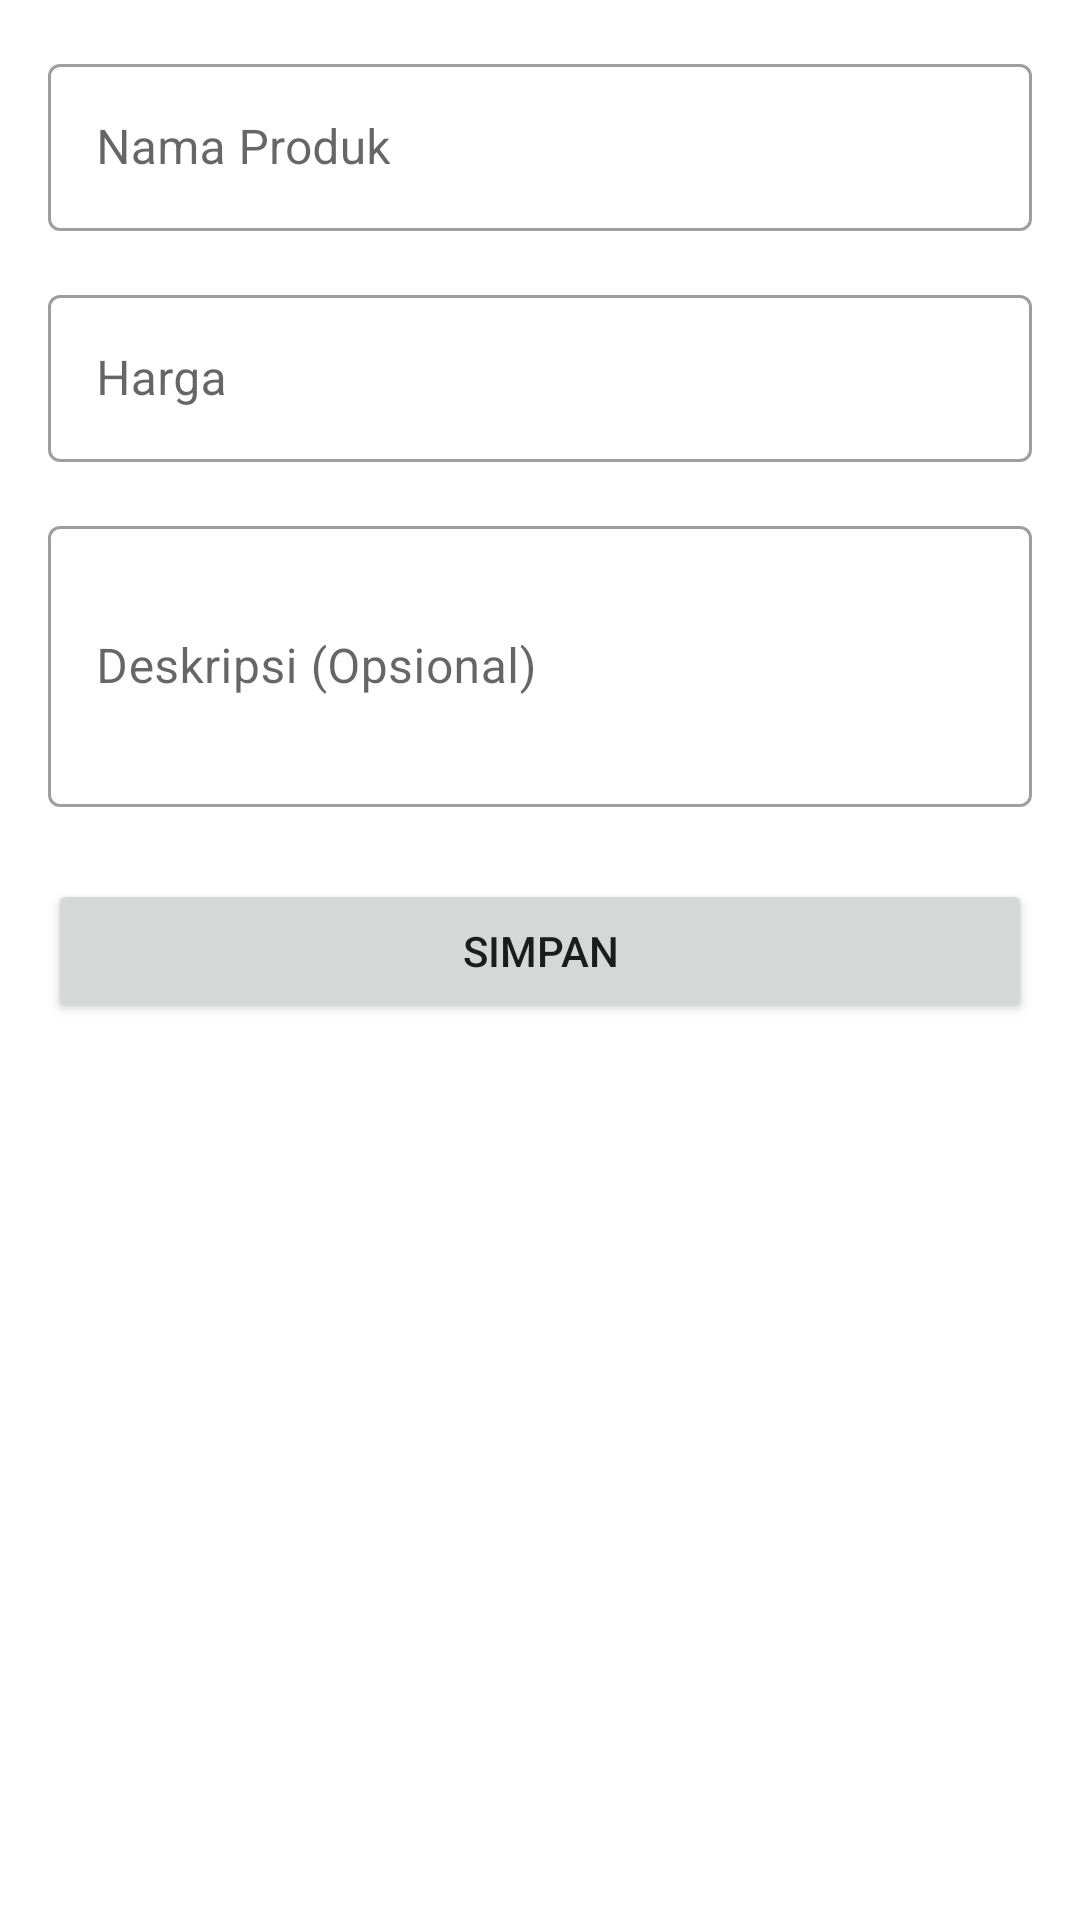

Reconstruct the res/layout file that produces this screen, plus the resources it refers to.
<!-- AndroidManifest.xml: application theme Theme.NoteProductApp -->
<!-- res/layout/activity_add_edit_product.xml -->
<?xml version="1.0" encoding="utf-8"?>
<LinearLayout xmlns:android="http://schemas.android.com/apk/res/android"
    xmlns:tools="http://schemas.android.com/tools"
    android:layout_width="match_parent"
    android:layout_height="match_parent"
    android:orientation="vertical"
    android:padding="16dp"
    tools:context=".ui.view.AddEditProductActivity">

    <com.google.android.material.textfield.TextInputLayout
        android:layout_width="match_parent"
        android:layout_height="wrap_content"
        style="@style/Widget.MaterialComponents.TextInputLayout.OutlinedBox">
        <com.google.android.material.textfield.TextInputEditText
            android:id="@+id/edit_text_product_name"
            android:layout_width="match_parent"
            android:layout_height="wrap_content"
            android:hint="Nama Produk"
            android:inputType="textCapWords"/>
    </com.google.android.material.textfield.TextInputLayout>

    <com.google.android.material.textfield.TextInputLayout
        android:layout_width="match_parent"
        android:layout_height="wrap_content"
        android:layout_marginTop="16dp"
        style="@style/Widget.MaterialComponents.TextInputLayout.OutlinedBox">
        <com.google.android.material.textfield.TextInputEditText
            android:id="@+id/edit_text_product_price"
            android:layout_width="match_parent"
            android:layout_height="wrap_content"
            android:hint="Harga"
            android:inputType="numberDecimal"/>
    </com.google.android.material.textfield.TextInputLayout>

    <com.google.android.material.textfield.TextInputLayout
        android:layout_width="match_parent"
        android:layout_height="wrap_content"
        android:layout_marginTop="16dp"
        style="@style/Widget.MaterialComponents.TextInputLayout.OutlinedBox">
        <com.google.android.material.textfield.TextInputEditText
            android:id="@+id/edit_text_product_description"
            android:layout_width="match_parent"
            android:layout_height="wrap_content"
            android:hint="Deskripsi (Opsional)"
            android:inputType="textMultiLine"
            android:minLines="3"/>
    </com.google.android.material.textfield.TextInputLayout>

    <Button
        android:id="@+id/btn_save_product"
        android:layout_width="match_parent"
        android:layout_height="wrap_content"
        android:layout_marginTop="24dp"
        android:text="Simpan"/>

</LinearLayout>
<!-- resources referenced by this layout -->
<resources>
  <style name="Theme.NoteProductApp" parent="Theme.MaterialComponents.DayNight.DarkActionBar">
          
          <item name="colorPrimary">@color/purple_500</item>
          <item name="colorPrimaryVariant">@color/purple_700</item>
          <item name="colorOnPrimary">@color/white</item>
          
          <item name="colorSecondary">@color/teal_200</item>
          <item name="colorSecondaryVariant">@color/teal_700</item>
          <item name="colorOnSecondary">@color/black</item>
          
          <item name="android:statusBarColor">?attr/colorPrimaryVariant</item>
          
      </style>
  <!-- not gathered from this repository: default colours our renderer supplied (Android Studio template values) -->
  <color name="purple_500">#FF6200EE</color>
  <color name="purple_700">#FF3700B3</color>
  <color name="teal_200">#FF03DAC5</color>
  <color name="teal_700">#FF018786</color>
  <color name="black">#FF000000</color>
  <color name="white">#FFFFFFFF</color>
</resources>
